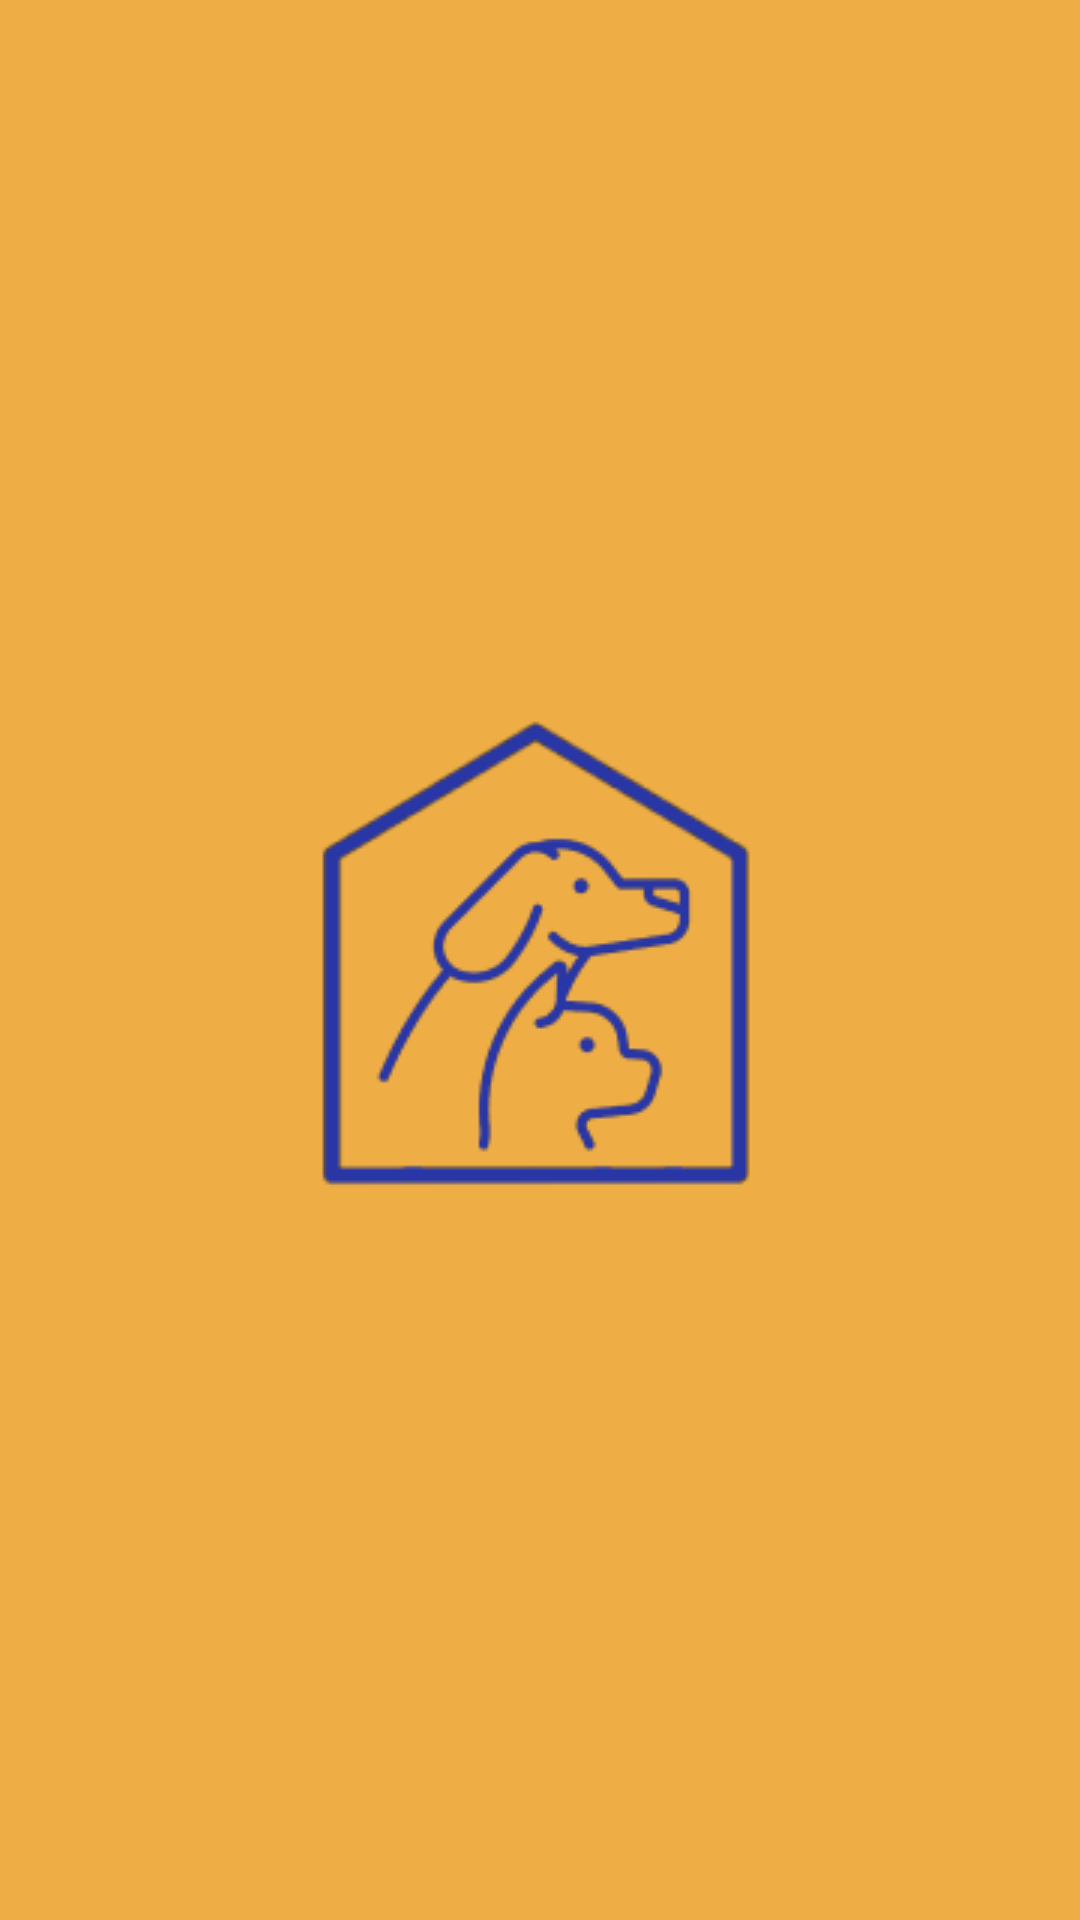

Layout XML and referenced resources for this Android screen:
<!-- AndroidManifest.xml: application theme Theme.ProjetoBabyPet -->
<!-- res/layout/activity_main.xml -->
<?xml version="1.0" encoding="utf-8"?>
<androidx.constraintlayout.widget.ConstraintLayout xmlns:android="http://schemas.android.com/apk/res/android"
    xmlns:app="http://schemas.android.com/apk/res-auto"
    xmlns:tools="http://schemas.android.com/tools"
    android:layout_width="match_parent"
    android:layout_height="match_parent"
    android:background="@color/yellow"
    tools:context=".activities.MainActivity">

    <ImageView
        android:layout_width="wrap_content"
        android:layout_height="wrap_content"
        android:src="@drawable/imagem_login"
        app:layout_constraintBottom_toBottomOf="parent"
        app:layout_constraintEnd_toEndOf="parent"
        app:layout_constraintStart_toStartOf="parent"
        app:layout_constraintTop_toTopOf="parent" />

</androidx.constraintlayout.widget.ConstraintLayout>
<!-- resources referenced by this layout -->
<resources>
  <color name="yellow">#EEAE45</color>
  <!-- drawable imagem_login: png bitmap (drawable, 10543 bytes) -->
  <style name="Theme.ProjetoBabyPet" parent="Theme.AppCompat.Light.NoActionBar">
          
          <item name="colorPrimary">@color/blue</item>
          <item name="colorAccent">@color/teal_200</item>
          
      </style>
  <color name="blue">#2936A5</color>
  <color name="teal_200">#FF03DAC5</color>
</resources>
